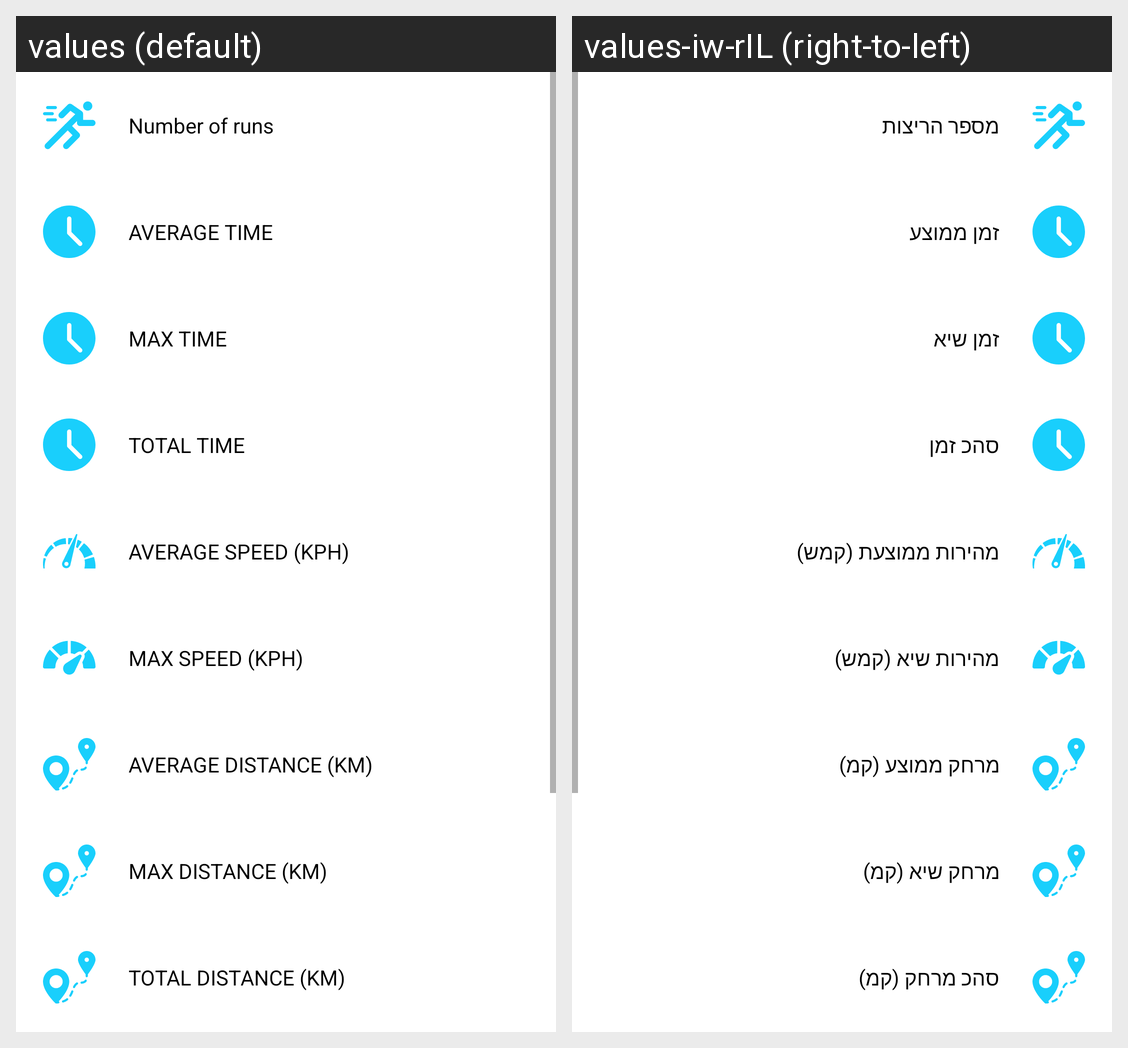

Here is an Android app screen in its default locale and in the app's own translations. Write out the translated-string differences for the strings that appear on this screen.
Android screen res/layout/fragment_statistics.xml rendered under 2 locales, left to right: values (default), values-iw-rIL (right-to-left). Device: Nexus 5 (rendered at 1080×1920; each locale shown at half size, 540×960, under a caption strip naming it); theme Theme.Final_Project.
Strings drawn on this screen, with the default value and each locale's value (text and hints the layout hard-codes, and strings that could not be matched under every locale, appear in the picture but are not listed):

number_of_runs
  values: Number of runs
  values-iw-rIL: מספר הריצות

average_time
  values: AVERAGE TIME
  values-iw-rIL: זמן ממוצע

max_time
  values: MAX TIME
  values-iw-rIL: זמן שיא

total_time
  values: TOTAL TIME
  values-iw-rIL: סהכ זמן

average_speed
  values: AVERAGE SPEED (KPH)
  values-iw-rIL: מהירות ממוצעת (קמש)

max_speed
  values: MAX SPEED (KPH)
  values-iw-rIL: מהירות שיא (קמש)

average_distance
  values: AVERAGE DISTANCE (KM)
  values-iw-rIL: מרחק ממוצע (קמ)

max_distance
  values: MAX DISTANCE (KM)
  values-iw-rIL: מרחק שיא (קמ)

total_distance
  values: TOTAL DISTANCE (KM)
  values-iw-rIL: סהכ מרחק (קמ)
